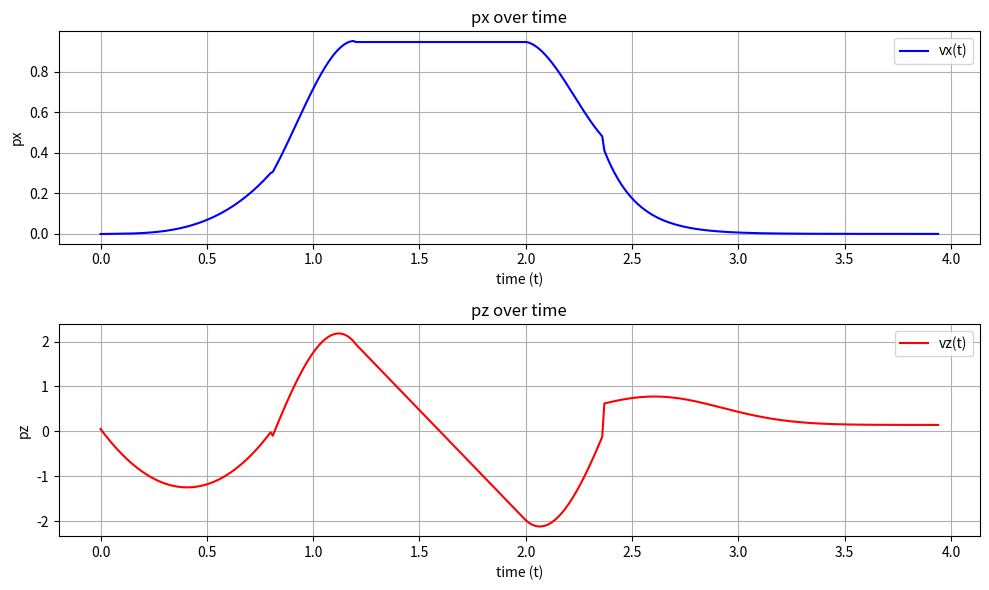

This chart was generated by the following Python code:
import numpy as np
import matplotlib.pyplot as plt

# 定义每个分段的px和pz函数
def vx1(t):
    return 5.41682 * (t/2)**3 - 0.36654 * (t/2)**2 + 0.0312 * (t/2) - 0.0005  # 返回 t 对应的零数组

def vz1(t):
    return 1.18999 * (t/2)**3 + 30.88172 * (t/2)**2 - 12.73049 * (t/2) + 0.05268

def vx2(t):
    return -80.54291 * ((t/2) - 0.41)**3 + 12.09768 * ((t/2) - 0.41)**2 + 3.90848 * ((t/2) - 0.41) + 0.32456

def vz2(t):
    return -250.37119 * ((t/2) - 0.41)**3 - 20.73337 * ((t/2) - 0.41)**2 + 23.1536 * ((t/2) - 0.41) + 0.01772

def vx3(t):
    return np.full_like((t/2), 0.946588)

def vz3(t):
    return -9.81 * ((t/2) - 0.6) + 1.94436

def vx4(t):
    return 76.30915 * ((t/2) - 1)**3 - 26.22602 * ((t/2) - 1)**2 - 0.33936 * ((t/2) - 1) + 0.94734

def vz4(t):
    return -206.50273 * ((t/2) - 1)**3 + 143.54032 * ((t/2) - 1)**2 - 8.8353 * ((t/2) - 1) - 1.97791

def vx5(t):
    return 0.385 * np.exp(-13.056 * ((t/2) - 1.19))

def vz5(t):
    return 0.142 + 0.633 * np.exp(-20.000 * (((t/2)-1.19) - 0.113) ** 2)
# 时间区间
t1 = np.linspace(0, 0.8, 100)
t2 = np.linspace(0.81, 1.19, 100)
t3 = np.linspace(1.2, 2.0, 100)
t4 = np.linspace(2.01, 2.36, 100)
t5 = np.linspace(2.37, 3.94, 100)

# 计算每个分段的px和pz值
vx_values = np.concatenate([vx1(t1), vx2(t2), vx3(t3), vx4(t4), vx5(t5)])
vz_values = np.concatenate([vz1(t1), vz2(t2), vz3(t3), vz4(t4), vz5(t5)])
time_values = np.concatenate([t1, t2, t3, t4, t5])

# 绘制px随时间变化的图
plt.figure(figsize=(10, 6))
plt.subplot(2, 1, 1)  # 创建一个2行1列的子图，选择第一个
plt.plot(time_values, vx_values, label="vx(t)", color='b')
plt.xlabel("time (t)")
plt.ylabel("px")
plt.title("px over time")
plt.grid(True)
plt.legend()

# 绘制pz随时间变化的图
plt.subplot(2, 1, 2)  # 选择第二个子图
plt.plot(time_values, vz_values, label="vz(t)", color='r')
plt.xlabel("time (t)")
plt.ylabel("pz")
plt.title("pz over time")
plt.grid(True)
plt.legend()

plt.tight_layout()
plt.show()
